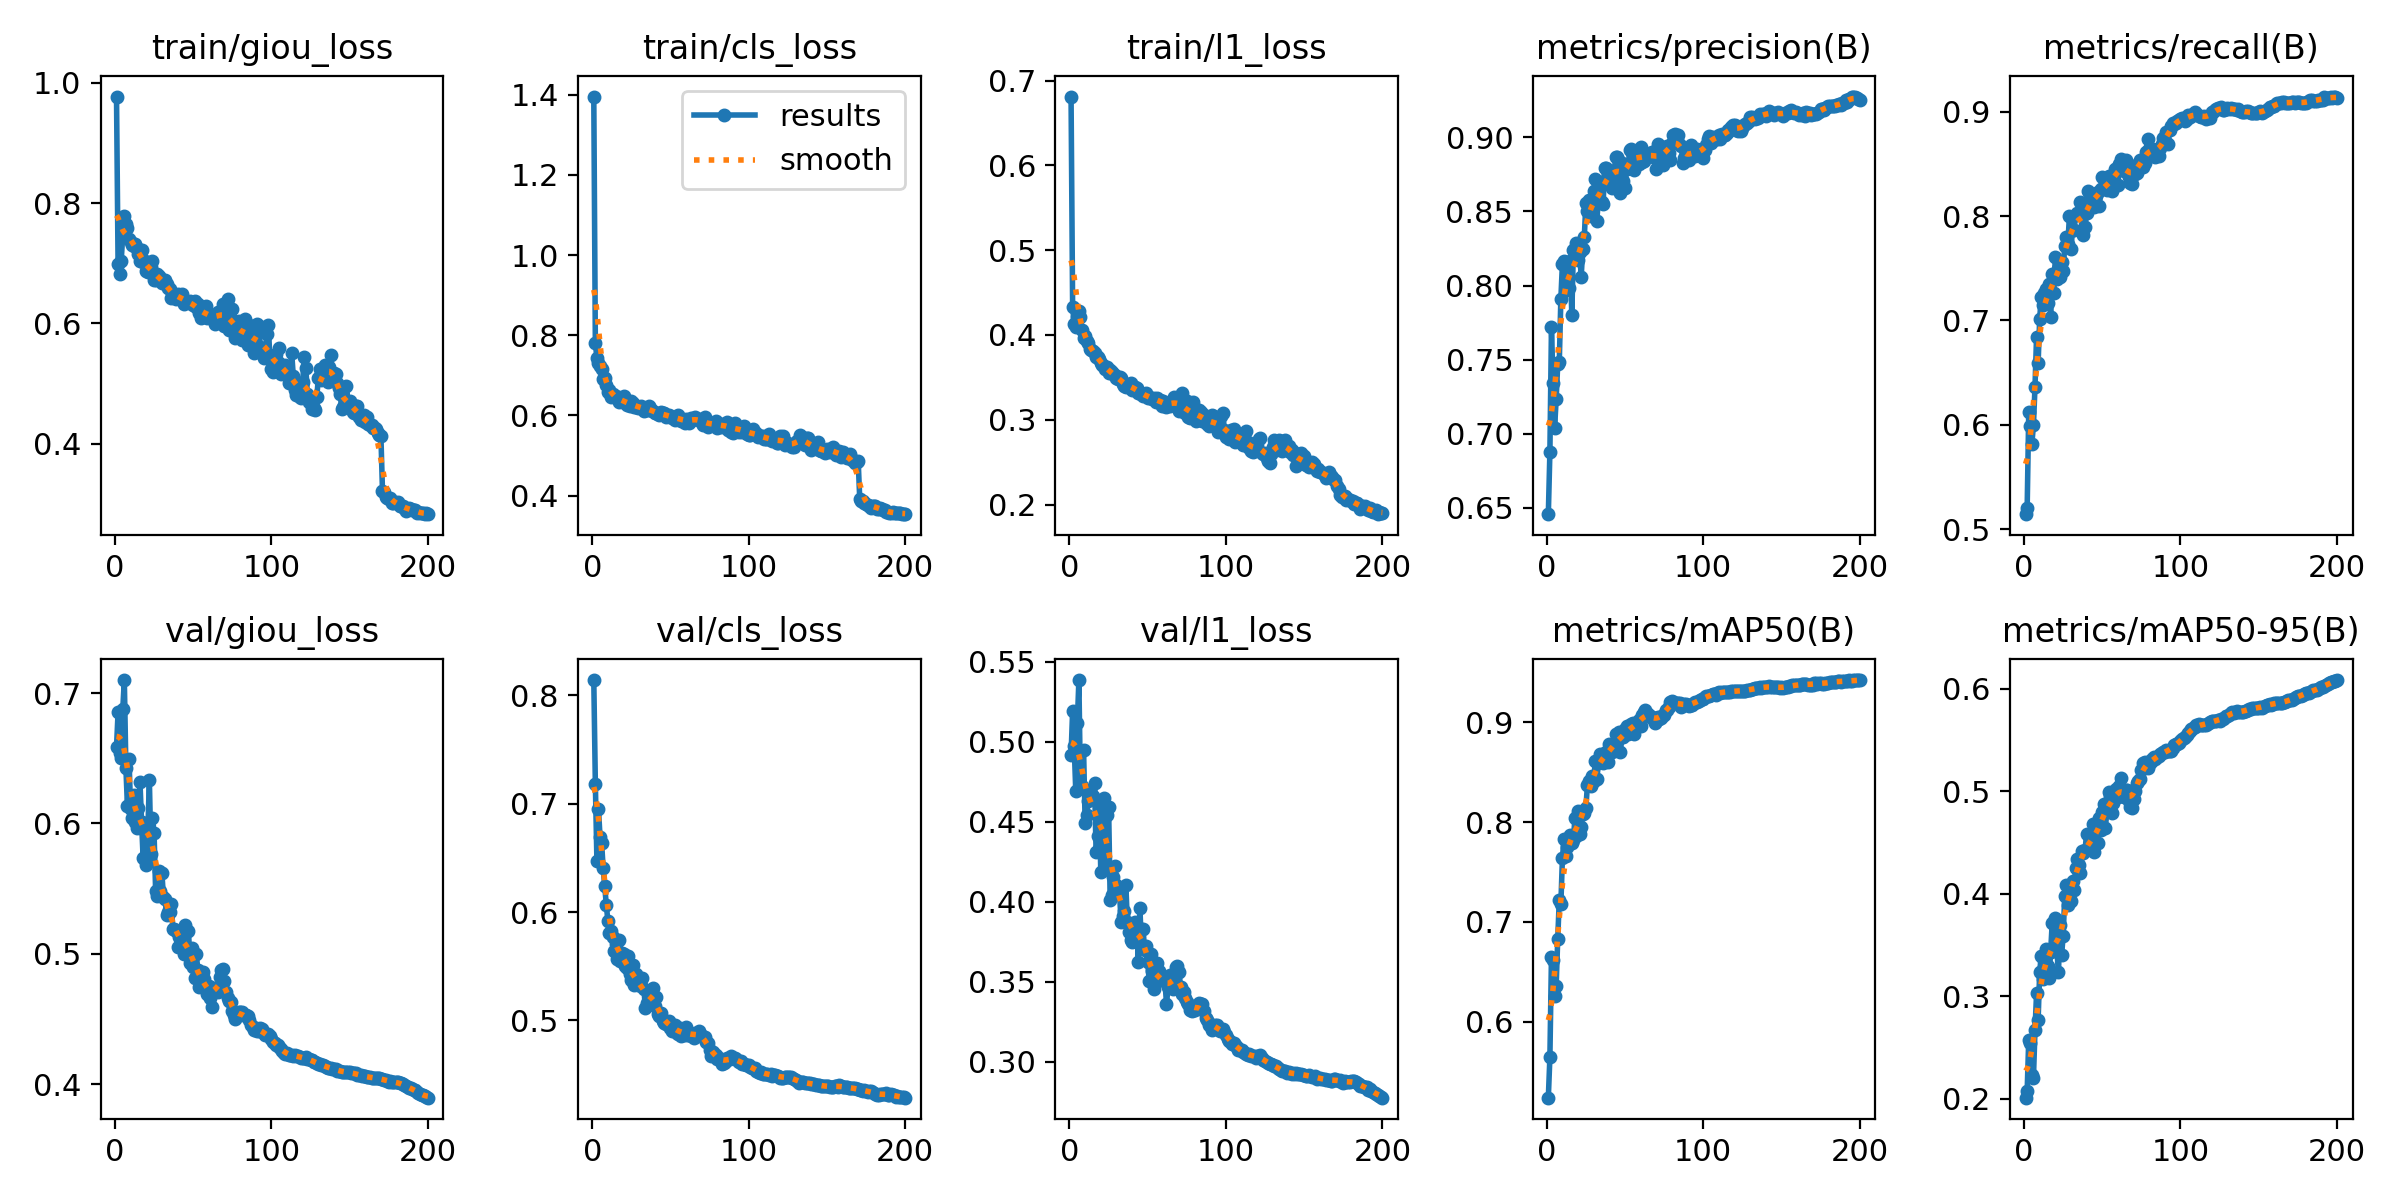

Source data for this figure (header and first rows):
epoch, time, train/giou_loss, train/cls_loss, train/l1_loss, metrics/precision(B), metrics/recall(B), metrics/mAP50(B), metrics/mAP50-95(B), val/giou_loss, val/cls_loss, val/l1_loss, lr/pg0, lr/pg1, lr/pg2, lr/pg3, lr/pg4, lr/pg5, lr/pg6, lr/pg7
1, 585.7, 0.9773, 1.395, 0.6811, 0.6456, 0.5142, 0.524, 0.2011, 0.6584, 0.8142, 0.4916, 0.005995, 0.001998, 0.005995, 0.001998, 0.005995, 0.001998, 0.005995, 0.001998
2, 1090, 0.6986, 0.7806, 0.4328, 0.6879, 0.5205, 0.5648, 0.2079, 0.6854, 0.7186, 0.5193, 0.01199, 0.003998, 0.01199, 0.003998, 0.01199, 0.003998, 0.01199, 0.003998
3, 1573, 0.6822, 0.7426, 0.4131, 0.7717, 0.6118, 0.6652, 0.2578, 0.6543, 0.6475, 0.4975, 0.01799, 0.005997, 0.01799, 0.005997, 0.01799, 0.005997, 0.01799, 0.005997
4, 2046, 0.7041, 0.7298, 0.4093, 0.7345, 0.5989, 0.6615, 0.2549, 0.6502, 0.6953, 0.4692, 0.02398, 0.007994, 0.02398, 0.007994, 0.02398, 0.007994, 0.02398, 0.007994
5, 2511, 0.7476, 0.7239, 0.4212, 0.7037, 0.582, 0.6263, 0.2228, 0.6876, 0.6692, 0.5116, 0.02997, 0.009989, 0.02997, 0.009989, 0.02997, 0.009989, 0.02997, 0.009989
6, 2973, 0.7778, 0.7168, 0.428, 0.723, 0.5992, 0.6354, 0.22, 0.7101, 0.6638, 0.5385, 0.02995, 0.009985, 0.02995, 0.009985, 0.02995, 0.009985, 0.02995, 0.009985
7, 3434, 0.7659, 0.692, 0.421, 0.7469, 0.6364, 0.6829, 0.267, 0.6424, 0.6404, 0.4713, 0.02993, 0.009978, 0.02993, 0.009978, 0.02993, 0.009978, 0.02993, 0.009978
8, 3898, 0.7589, 0.6922, 0.4054, 0.7484, 0.6844, 0.7224, 0.3028, 0.6131, 0.6237, 0.4723, 0.02991, 0.00997, 0.02991, 0.00997, 0.02991, 0.00997, 0.02991, 0.00997
9, 4360, 0.7399, 0.6764, 0.3963, 0.791, 0.6589, 0.7177, 0.2769, 0.6495, 0.6068, 0.4949, 0.02988, 0.009961, 0.02988, 0.009961, 0.02988, 0.009961, 0.02988, 0.009961
10, 4822, 0.736, 0.6574, 0.3983, 0.8145, 0.7017, 0.7636, 0.3242, 0.611, 0.5919, 0.4493, 0.02985, 0.009951, 0.02985, 0.009951, 0.02985, 0.009951, 0.02985, 0.009951
11, 5283, 0.73, 0.6632, 0.3926, 0.8166, 0.7227, 0.7832, 0.3396, 0.6043, 0.5805, 0.4543, 0.02982, 0.009939, 0.02982, 0.009939, 0.02982, 0.009939, 0.02982, 0.009939
12, 5745, 0.7291, 0.6448, 0.39, 0.7971, 0.7151, 0.7661, 0.3169, 0.6218, 0.583, 0.463, 0.02978, 0.009926, 0.02978, 0.009926, 0.02978, 0.009926, 0.02978, 0.009926
13, 6206, 0.7313, 0.6536, 0.3835, 0.8108, 0.7259, 0.7747, 0.3357, 0.601, 0.5772, 0.469, 0.02974, 0.009912, 0.02974, 0.009912, 0.02974, 0.009912, 0.02974, 0.009912
14, 6671, 0.7256, 0.6481, 0.3823, 0.7984, 0.7304, 0.7808, 0.3458, 0.5963, 0.5641, 0.4673, 0.02969, 0.009897, 0.02969, 0.009897, 0.02969, 0.009897, 0.02969, 0.009897
15, 7132, 0.7161, 0.6474, 0.3808, 0.8165, 0.717, 0.787, 0.3293, 0.6119, 0.5707, 0.4658, 0.02964, 0.009881, 0.02964, 0.009881, 0.02964, 0.009881, 0.02964, 0.009881
16, 7592, 0.7042, 0.6436, 0.3786, 0.7802, 0.7348, 0.7789, 0.3178, 0.6316, 0.5566, 0.474, 0.02959, 0.009863, 0.02959, 0.009863, 0.02959, 0.009863, 0.02959, 0.009863
17, 8053, 0.7222, 0.6341, 0.3743, 0.8239, 0.7033, 0.7821, 0.3435, 0.6014, 0.5745, 0.4311, 0.02953, 0.009844, 0.02953, 0.009844, 0.02953, 0.009844, 0.02953, 0.009844
18, 8514, 0.7017, 0.6373, 0.3746, 0.8215, 0.7443, 0.8039, 0.3716, 0.5738, 0.5551, 0.4408, 0.02947, 0.009825, 0.02947, 0.009825, 0.02947, 0.009825, 0.02947, 0.009825
19, 8975, 0.7035, 0.6376, 0.3717, 0.8284, 0.7261, 0.7862, 0.3467, 0.5942, 0.562, 0.463, 0.02941, 0.009803, 0.02941, 0.009803, 0.02941, 0.009803, 0.02941, 0.009803
20, 9467, 0.6864, 0.6473, 0.3673, 0.8173, 0.7609, 0.8108, 0.3763, 0.5684, 0.5611, 0.4186, 0.02934, 0.009781, 0.02934, 0.009781, 0.02934, 0.009781, 0.02934, 0.009781
21, 9950, 0.6856, 0.6313, 0.3649, 0.8226, 0.7394, 0.7883, 0.3443, 0.5924, 0.5501, 0.4555, 0.02927, 0.009758, 0.02927, 0.009758, 0.02927, 0.009758, 0.02927, 0.009758
22, 10417, 0.6921, 0.6265, 0.3629, 0.806, 0.7497, 0.7949, 0.3235, 0.6334, 0.5484, 0.4646, 0.0292, 0.009733, 0.0292, 0.009733, 0.0292, 0.009733, 0.0292, 0.009733
23, 10879, 0.6937, 0.629, 0.3594, 0.8246, 0.7416, 0.8079, 0.3699, 0.5769, 0.5597, 0.4243, 0.02912, 0.009707, 0.02912, 0.009707, 0.02912, 0.009707, 0.02912, 0.009707
24, 11339, 0.7034, 0.6237, 0.3621, 0.833, 0.7556, 0.809, 0.3402, 0.6044, 0.5425, 0.4541, 0.02904, 0.00968, 0.02904, 0.00968, 0.02904, 0.00968, 0.02904, 0.00968
25, 11800, 0.6729, 0.6362, 0.3553, 0.8557, 0.7476, 0.8142, 0.3592, 0.5929, 0.5369, 0.4589, 0.02896, 0.009652, 0.02896, 0.009652, 0.02896, 0.009652, 0.02896, 0.009652
26, 12261, 0.6727, 0.6308, 0.3583, 0.8502, 0.7715, 0.8374, 0.3975, 0.5484, 0.5516, 0.4011, 0.02887, 0.009623, 0.02887, 0.009623, 0.02887, 0.009623, 0.02887, 0.009623
27, 12722, 0.6827, 0.6208, 0.3567, 0.8575, 0.7798, 0.8408, 0.4082, 0.5447, 0.5325, 0.4043, 0.02878, 0.009593, 0.02878, 0.009593, 0.02878, 0.009593, 0.02878, 0.009593
28, 13183, 0.6785, 0.6199, 0.3537, 0.8467, 0.7732, 0.8362, 0.3887, 0.5635, 0.5425, 0.4151, 0.02868, 0.009561, 0.02868, 0.009561, 0.02868, 0.009561, 0.02868, 0.009561
29, 13643, 0.6758, 0.6194, 0.3527, 0.8482, 0.7997, 0.8461, 0.4074, 0.5484, 0.533, 0.422, 0.02859, 0.009529, 0.02859, 0.009529, 0.02859, 0.009529, 0.02859, 0.009529
30, 14104, 0.6663, 0.6216, 0.3488, 0.8638, 0.7687, 0.8411, 0.3931, 0.5622, 0.5351, 0.4103, 0.02849, 0.009495, 0.02849, 0.009495, 0.02849, 0.009495, 0.02849, 0.009495
31, 14564, 0.6702, 0.6246, 0.348, 0.8716, 0.7869, 0.8611, 0.4125, 0.5434, 0.5323, 0.4045, 0.02838, 0.00946, 0.02838, 0.00946, 0.02838, 0.00946, 0.02838, 0.00946
32, 15026, 0.6724, 0.619, 0.3501, 0.8439, 0.7869, 0.8427, 0.404, 0.542, 0.5395, 0.4046, 0.02827, 0.009425, 0.02827, 0.009425, 0.02827, 0.009425, 0.02827, 0.009425
33, 15488, 0.665, 0.612, 0.349, 0.8582, 0.8011, 0.8587, 0.4255, 0.5297, 0.5293, 0.3874, 0.02816, 0.009388, 0.02816, 0.009388, 0.02816, 0.009388, 0.02816, 0.009388
34, 15950, 0.6587, 0.6148, 0.3424, 0.8696, 0.8025, 0.8683, 0.4341, 0.5321, 0.5118, 0.3913, 0.02805, 0.00935, 0.02805, 0.00935, 0.02805, 0.00935, 0.02805, 0.00935
35, 16412, 0.6571, 0.6132, 0.3404, 0.8561, 0.8019, 0.8641, 0.4279, 0.5321, 0.5159, 0.3939, 0.02793, 0.009311, 0.02793, 0.009311, 0.02793, 0.009311, 0.02793, 0.009311
36, 16874, 0.6422, 0.6235, 0.3385, 0.8552, 0.8131, 0.8594, 0.4207, 0.538, 0.5257, 0.4106, 0.02781, 0.009271, 0.02781, 0.009271, 0.02781, 0.009271, 0.02781, 0.009271
37, 17336, 0.6451, 0.6177, 0.3405, 0.8793, 0.7863, 0.8695, 0.4417, 0.5191, 0.5231, 0.387, 0.02769, 0.009229, 0.02769, 0.009229, 0.02769, 0.009229, 0.02769, 0.009229
38, 17798, 0.649, 0.6118, 0.3397, 0.8794, 0.7817, 0.8698, 0.4403, 0.519, 0.5241, 0.3812, 0.02756, 0.009187, 0.02756, 0.009187, 0.02756, 0.009187, 0.02756, 0.009187
39, 18260, 0.6404, 0.6121, 0.3429, 0.8744, 0.7896, 0.8598, 0.4431, 0.5177, 0.5297, 0.376, 0.02743, 0.009144, 0.02743, 0.009144, 0.02743, 0.009144, 0.02743, 0.009144
40, 18722, 0.6493, 0.6049, 0.3351, 0.8783, 0.8027, 0.8783, 0.4585, 0.505, 0.5136, 0.3746, 0.0273, 0.0091, 0.0273, 0.0091, 0.0273, 0.0091, 0.0273, 0.0091
41, 19183, 0.6425, 0.6053, 0.3377, 0.8708, 0.8241, 0.8724, 0.4438, 0.5131, 0.5213, 0.3831, 0.02716, 0.009055, 0.02716, 0.009055, 0.02716, 0.009055, 0.02716, 0.009055
42, 19645, 0.6463, 0.6026, 0.3386, 0.8661, 0.8187, 0.8703, 0.4442, 0.5134, 0.5056, 0.3874, 0.02703, 0.009008, 0.02703, 0.009008, 0.02703, 0.009008, 0.02703, 0.009008
43, 20107, 0.6489, 0.5998, 0.3374, 0.8728, 0.8205, 0.8765, 0.4537, 0.5083, 0.5045, 0.3845, 0.02688, 0.008961, 0.02688, 0.008961, 0.02688, 0.008961, 0.02688, 0.008961
44, 20568, 0.6325, 0.608, 0.3321, 0.8868, 0.8131, 0.8881, 0.4683, 0.4999, 0.5068, 0.3625, 0.02674, 0.008913, 0.02674, 0.008913, 0.02674, 0.008913, 0.02674, 0.008913
45, 21030, 0.6367, 0.6057, 0.3316, 0.8865, 0.8087, 0.8812, 0.4411, 0.5221, 0.4997, 0.3959, 0.02659, 0.008864, 0.02659, 0.008864, 0.02659, 0.008864, 0.02659, 0.008864
46, 21492, 0.6349, 0.6056, 0.3301, 0.884, 0.8193, 0.8906, 0.4618, 0.5, 0.4981, 0.3724, 0.02644, 0.008814, 0.02644, 0.008814, 0.02644, 0.008814, 0.02644, 0.008814
47, 21953, 0.6348, 0.5949, 0.328, 0.8624, 0.8232, 0.8699, 0.4492, 0.5176, 0.4963, 0.3831, 0.02629, 0.008763, 0.02629, 0.008763, 0.02629, 0.008763, 0.02629, 0.008763
48, 22415, 0.6364, 0.6006, 0.3301, 0.8826, 0.8095, 0.8855, 0.4742, 0.4929, 0.499, 0.3699, 0.02613, 0.008711, 0.02613, 0.008711, 0.02613, 0.008711, 0.02613, 0.008711
49, 22877, 0.6318, 0.6, 0.3317, 0.8707, 0.826, 0.8854, 0.4622, 0.5042, 0.4998, 0.3725, 0.02598, 0.008658, 0.02598, 0.008658, 0.02598, 0.008658, 0.02598, 0.008658
50, 23339, 0.6303, 0.5987, 0.3251, 0.8659, 0.8373, 0.8934, 0.4799, 0.4901, 0.4932, 0.3621, 0.02581, 0.008605, 0.02581, 0.008605, 0.02581, 0.008605, 0.02581, 0.008605
51, 23801, 0.637, 0.5928, 0.3268, 0.879, 0.8271, 0.896, 0.4878, 0.4811, 0.4903, 0.3501, 0.02565, 0.00855, 0.02565, 0.00855, 0.02565, 0.00855, 0.02565, 0.00855
52, 24262, 0.6266, 0.5946, 0.3261, 0.8797, 0.829, 0.8881, 0.4646, 0.4999, 0.4943, 0.367, 0.02548, 0.008495, 0.02548, 0.008495, 0.02548, 0.008495, 0.02548, 0.008495
53, 24724, 0.6315, 0.5876, 0.3245, 0.8914, 0.8247, 0.8902, 0.4815, 0.4873, 0.4958, 0.3569, 0.02532, 0.008439, 0.02532, 0.008439, 0.02532, 0.008439, 0.02532, 0.008439
54, 25185, 0.6164, 0.5954, 0.3259, 0.8921, 0.8384, 0.8986, 0.4993, 0.4746, 0.4887, 0.3452, 0.02514, 0.008381, 0.02514, 0.008381, 0.02514, 0.008381, 0.02514, 0.008381
55, 25646, 0.6086, 0.6015, 0.3215, 0.888, 0.8279, 0.8995, 0.4955, 0.4773, 0.4872, 0.3498, 0.02497, 0.008323, 0.02497, 0.008323, 0.02497, 0.008323, 0.02497, 0.008323
56, 26108, 0.6134, 0.5929, 0.3255, 0.878, 0.8242, 0.8879, 0.4786, 0.4858, 0.4932, 0.3619, 0.02479, 0.008265, 0.02479, 0.008265, 0.02479, 0.008265, 0.02479, 0.008265
57, 26570, 0.6251, 0.5857, 0.3231, 0.8899, 0.8396, 0.8979, 0.489, 0.481, 0.4854, 0.3563, 0.02462, 0.008205, 0.02462, 0.008205, 0.02462, 0.008205, 0.02462, 0.008205
58, 27032, 0.6284, 0.5863, 0.3234, 0.8871, 0.8447, 0.8994, 0.4952, 0.4737, 0.4881, 0.352, 0.02443, 0.008145, 0.02443, 0.008145, 0.02443, 0.008145, 0.02443, 0.008145
59, 27493, 0.6086, 0.5803, 0.3168, 0.8819, 0.8448, 0.9019, 0.5022, 0.4689, 0.4865, 0.3508, 0.02425, 0.008084, 0.02425, 0.008084, 0.02425, 0.008084, 0.02425, 0.008084
60, 27954, 0.6119, 0.5911, 0.3223, 0.8935, 0.8293, 0.8963, 0.4944, 0.4756, 0.4941, 0.3511, 0.02407, 0.008022, 0.02407, 0.008022, 0.02407, 0.008022, 0.02407, 0.008022
... 140 more rows
